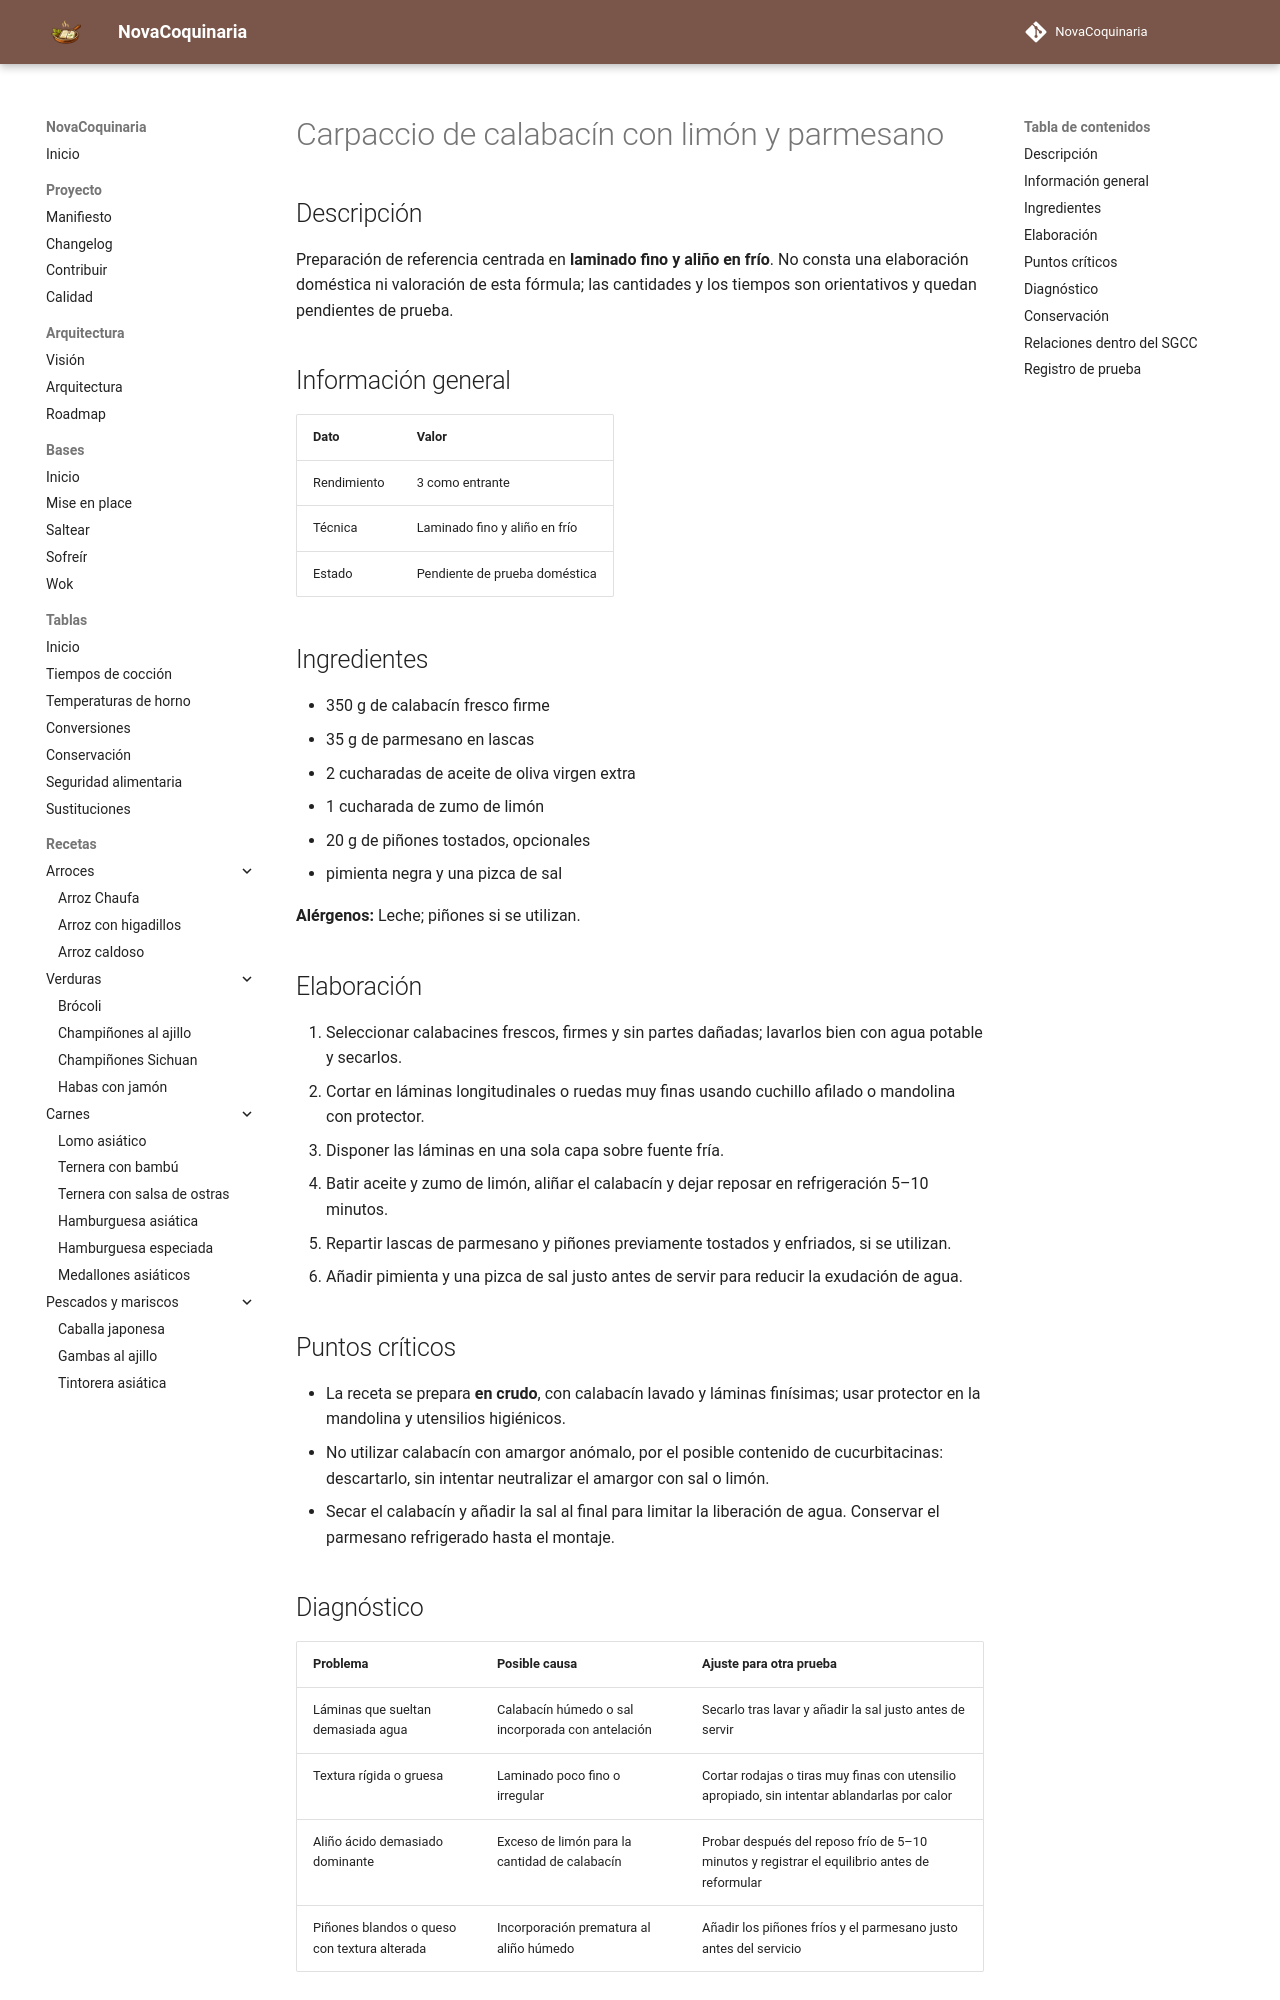

repository: fran-eliot/NovaCoquinaria · page: 04_Verduras/carpaccio_de_calabacin_con_limon_y_parmesano.html · generator: mkdocs

---
id: REC-344
tipo: receta
titulo: Carpaccio de calabacín con limón y parmesano
categoria: Verduras
estado: borrador
version: 1.0.1
ultima_revision: 2026-11-22
etiquetas:
  - verduras
  - receta-propuesta
  - pendiente-de-prueba
---

# Carpaccio de calabacín con limón y parmesano

## Descripción

Preparación de referencia centrada en **laminado fino y aliño en frío**. No consta una elaboración doméstica ni valoración de esta fórmula; las cantidades y los tiempos son orientativos y quedan pendientes de prueba.

## Información general

| Dato | Valor |
|---|---|
| Rendimiento | 3 como entrante |
| Técnica | Laminado fino y aliño en frío |
| Estado | Pendiente de prueba doméstica |

## Ingredientes

- 350 g de calabacín fresco firme
- 35 g de parmesano en lascas
- 2 cucharadas de aceite de oliva virgen extra
- 1 cucharada de zumo de limón
- 20 g de piñones tostados, opcionales
- pimienta negra y una pizca de sal

**Alérgenos:** Leche; piñones si se utilizan.

## Elaboración

1. Seleccionar calabacines frescos, firmes y sin partes dañadas; lavarlos bien con agua potable y secarlos.
2. Cortar en láminas longitudinales o ruedas muy finas usando cuchillo afilado o mandolina con protector.
3. Disponer las láminas en una sola capa sobre fuente fría.
4. Batir aceite y zumo de limón, aliñar el calabacín y dejar reposar en refrigeración 5–10 minutos.
5. Repartir lascas de parmesano y piñones previamente tostados y enfriados, si se utilizan.
6. Añadir pimienta y una pizca de sal justo antes de servir para reducir la exudación de agua.

## Puntos críticos

- La receta se prepara **en crudo**, con calabacín lavado y láminas finísimas; usar protector en la mandolina y utensilios higiénicos.
- No utilizar calabacín con amargor anómalo, por el posible contenido de cucurbitacinas: descartarlo, sin intentar neutralizar el amargor con sal o limón.
- Secar el calabacín y añadir la sal al final para limitar la liberación de agua. Conservar el parmesano refrigerado hasta el montaje.

## Diagnóstico

| Problema | Posible causa | Ajuste para otra prueba |
|---|---|---|
| Láminas que sueltan demasiada agua | Calabacín húmedo o sal incorporada con antelación | Secarlo tras lavar y añadir la sal justo antes de servir |
| Textura rígida o gruesa | Laminado poco fino o irregular | Cortar rodajas o tiras muy finas con utensilio apropiado, sin intentar ablandarlas por calor |
| Aliño ácido demasiado dominante | Exceso de limón para la cantidad de calabacín | Probar después del reposo frío de 5–10 minutos y registrar el equilibrio antes de reformular |
| Piñones blandos o queso con textura alterada | Incorporación prematura al aliño húmedo | Añadir los piñones fríos y el parmesano justo antes del servicio |
